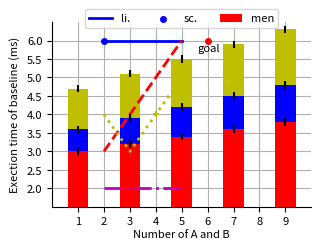

The matplotlib source for this figure:
'''
Plot a scientific figure, in 3.2 inch width, and polish it for the CS conferences.
Usage:
$ python3 plot_3_2_inch.py

[redacted]
'''

import numpy as np
import matplotlib.pyplot as plt

plt.figure(figsize=(3.2, 2.4), dpi=300)
plt.gca().set_position([0.15, 0.15, 0.81, 0.77])
plt.gca().spines['top'].set_color('none')
plt.gca().spines['right'].set_color('none')
plt.gca().set_xlabel('Number of A and B', fontsize=8)  # <=15 chacters
plt.gca().xaxis.set_label_coords(0.5, -0.12)
plt.gca().set_xlim([0, 10])
plt.gca().set_xticks(np.arange(1, 10))
plt.gca().set_xticklabels(labels=[str(x) for x in np.arange(1, 10)], fontsize=8)

plt.gca().set_ylabel('Exection time of baseline (ms)', fontsize=8)
plt.gca().yaxis.set_label_coords(-0.12, 0.5)
plt.gca().set_ylim([1.5, 6.5])
plt.gca().set_yticks(np.arange(2, 6.1, 0.5))
plt.gca().set_yticklabels(labels=[str(x) for x in np.arange(2, 6.1, 0.5)], fontsize=8)
plt.gca().set_axisbelow(True)
plt.grid()

# colors and markers
colors = ['tab:blue', 'tab:orange', 'tab:green', 'tab:red', 'tab:purple', 'tab:brown', 
          'tab:pink', 'tab:gray', 'tab:olive', 'tab:cyan', 'xkcd:lime']
markers = 'x^v<>s+'

# Draw lines
plt.plot([2, 3, 4, 5], [6, 6, 6, 6], c='b', linestyle='-', lw=2, label='li.')
plt.plot([2, 3, 4, 5], [3, 4, 5, 6], c='r', linestyle='--', lw=2)
plt.plot([2, 3, 4, 5], [4, 3, 4, 5], c ='y', linestyle=':', lw=2)
plt.plot([2, 3, 4, 5], [2, 2, 2, 2], c ='m', linestyle='-.', lw=2)

# Draw scatters
plt.scatter(2, 6, c='b', marker='o', s=16, label='sc.')
plt.scatter(3, 5, c='r', marker='s', s=16)
plt.scatter(4, 4, c='y', marker='+', s=16)
plt.scatter(5, 3, c='m', marker='x', s=16)

# Draw stacked bars
firstMeans = np.array([1, 1.2, 1.4, 1.6, 1.8]) + 2
firstStd = np.array([0.1, 0.1, 0.1, 0.1, 0.1])
secondMeans =  np.array([0.1, 0.2, 0.3, 0.4, 0.5]) + 0.5
secondStd = np.array([0.1, 0.1, 0.1, 0.1, 0.1])
thirdMeans = np.array([0.1, 0.2, 0.3, 0.4, 0.5]) + 1
thirdStd = np.array([0.1, 0.1, 0.1, 0.1, 0.1])
x = [1, 3, 5, 7, 9]
plt.bar(x, firstMeans, yerr=firstStd, width=0.8, color='r', label='men')
plt.bar(x, secondMeans, yerr=secondStd, bottom=firstMeans, width=0.8, color='b')
plt.bar(x, thirdMeans, yerr=thirdStd, bottom=secondMeans+firstMeans, width=0.8, color='y')

# Circle and text
plt.scatter(6, 6, c='r', marker='o', s=16)
plt.text(5.6, 5.7, 'goal', fontsize=8)

#plt.legend(loc='upper right', fontsize=8)
plt.legend(ncol=3, loc='upper center', bbox_to_anchor=(0.5, 1.10), fontsize=8)
plt.savefig('figure_3_2_inch.png')
#plt.show()
